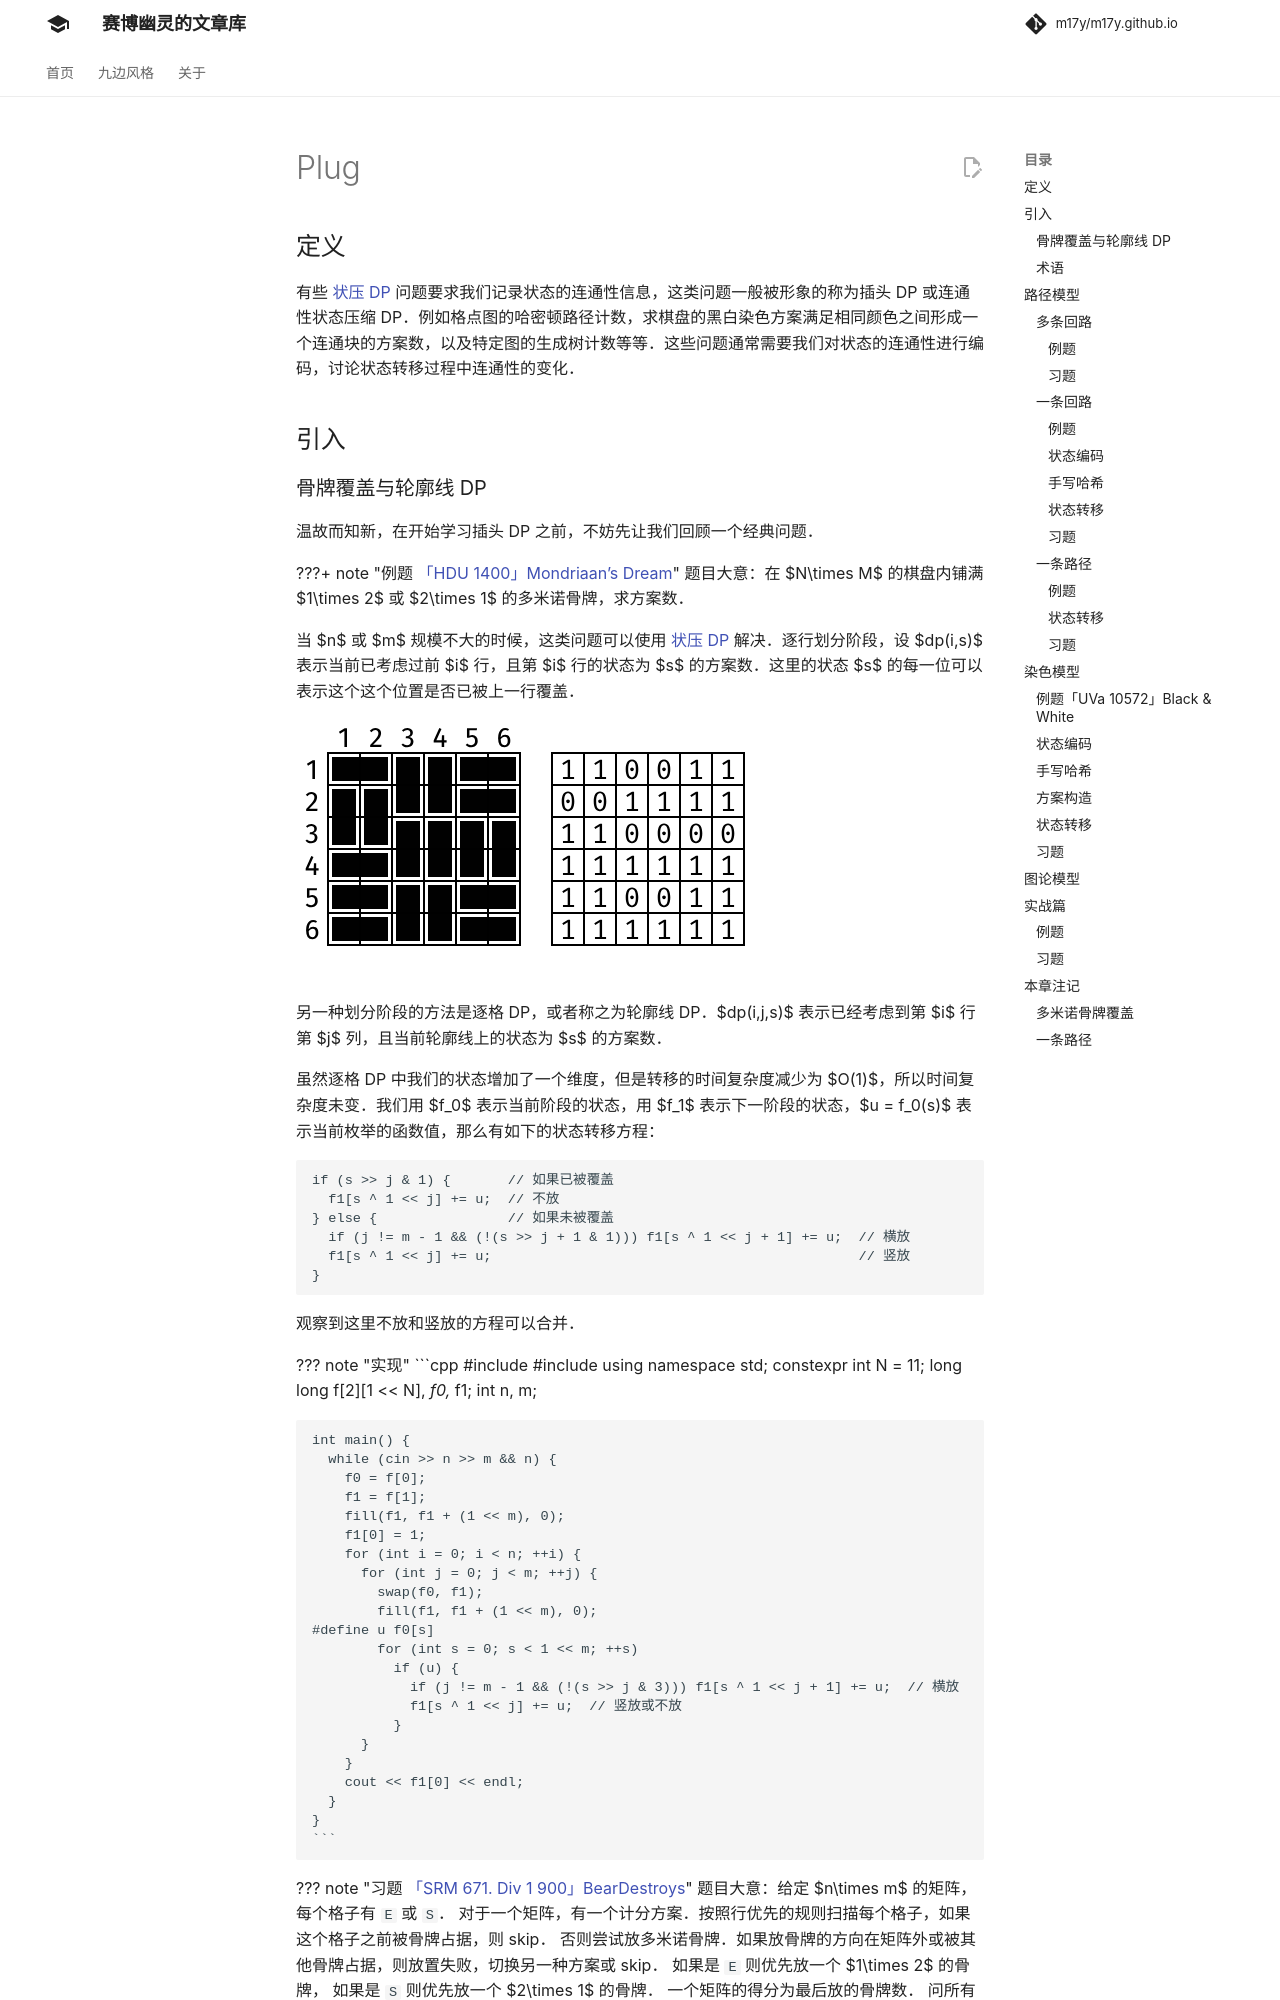

repository: m17y/m17y.github.io · page: dp/plug/index.html · generator: mkdocs

## 定义

有些 [状压 DP](./state.md) 问题要求我们记录状态的连通性信息，这类问题一般被形象的称为插头 DP 或连通性状态压缩 DP。例如格点图的哈密顿路径计数，求棋盘的黑白染色方案满足相同颜色之间形成一个连通块的方案数，以及特定图的生成树计数等等。这些问题通常需要我们对状态的连通性进行编码，讨论状态转移过程中连通性的变化。

## 引入

### 骨牌覆盖与轮廓线 DP

温故而知新，在开始学习插头 DP 之前，不妨先让我们回顾一个经典问题。

???+ note " 例题 [「HDU 1400」Mondriaan’s Dream](https://acm.hdu.edu.cn/showproblem.php?pid=1400)"
    题目大意：在 $N\times M$ 的棋盘内铺满 $1\times 2$ 或 $2\times 1$ 的多米诺骨牌，求方案数。

当 $n$ 或 $m$ 规模不大的时候，这类问题可以使用 [状压 DP](./state.md) 解决。逐行划分阶段，设 $dp(i,s)$ 表示当前已考虑过前 $i$ 行，且第 $i$ 行的状态为 $s$ 的方案数。这里的状态 $s$ 的每一位可以表示这个这个位置是否已被上一行覆盖。

![domino](./images/domino.svg)

另一种划分阶段的方法是逐格 DP，或者称之为轮廓线 DP。$dp(i,j,s)$ 表示已经考虑到第 $i$ 行第 $j$ 列，且当前轮廓线上的状态为 $s$ 的方案数。

虽然逐格 DP 中我们的状态增加了一个维度，但是转移的时间复杂度减少为 $O(1)$，所以时间复杂度未变。我们用 $f_0$ 表示当前阶段的状态，用 $f_1$ 表示下一阶段的状态，$u = f_0(s)$ 表示当前枚举的函数值，那么有如下的状态转移方程：

```cpp
if (s >> j & 1) {       // 如果已被覆盖
  f1[s ^ 1 << j] += u;  // 不放
} else {                // 如果未被覆盖
  if (j != m - 1 && (!(s >> j + 1 & 1))) f1[s ^ 1 << j + 1] += u;  // 横放
  f1[s ^ 1 << j] += u;                                             // 竖放
}
```

观察到这里不放和竖放的方程可以合并。

??? "实现"
    ```cpp
    #include <bits/stdc++.h>
    using namespace std;
    const int N = 11;
    long long f[2][1 << N], *f0, *f1;
    int n, m;
    
    int main() {
      while (cin >> n >> m && n) {
        f0 = f[0];
        f1 = f[1];
        fill(f1, f1 + (1 << m), 0);
        f1[0] = 1;
        for (int i = 0; i < n; ++i) {
          for (int j = 0; j < m; ++j) {
            swap(f0, f1);
            fill(f1, f1 + (1 << m), 0);
    #define u f0[s]
            for (int s = 0; s < 1 << m; ++s)
              if (u) {
                if (j != m - 1 && (!(s >> j & 3))) f1[s ^ 1 << j + 1] += u;  // 横放
                f1[s ^ 1 << j] += u;  // 竖放或不放
              }
          }
        }
        cout << f1[0] << endl;
      }
    }
    ```

??? note " 习题 [「SRM 671. Div 1 900」BearDestroys](https://competitiveprogramming.info/topcoder/srm/round/16551/div/1)"
    题目大意：给定 $n\times m$ 的矩阵，每个格子有 `E` 或 `S`。
    对于一个矩阵，有一个计分方案。按照行优先的规则扫描每个格子，如果这个格子之前被骨牌占据，则 skip。
    否则尝试放多米诺骨牌。如果放骨牌的方向在矩阵外或被其他骨牌占据，则放置失败，切换另一种方案或 skip。
    如果是 `E` 则优先放一个 $1\times 2$ 的骨牌，
    如果是 `S` 则优先放一个 $2\times 1$ 的骨牌。
    一个矩阵的得分为最后放的骨牌数。
    问所有 $2^{nm}$ 种矩阵的得分的和。

### 术语

阶段：动态规划执行的顺序，后续阶段的结果只与前序阶段的结果有关（无后效性）。很多 DP 问题可以有多种划分阶段的方式。例如在背包问题中，我们通常既可以按照物品划分阶段，也可以按照背包容量划分阶段（外层循环先枚举什么）。而在多米诺骨牌问题中，我们可以按照行、列、格子以及对角线等特征划分阶段。

轮廓线：已决策状态和未决策状态的分界线。

![contour line](./images/contour_line.svg)

插头：一个格子某个方向的插头存在，表示这个格子在这个方向与相邻格子相连。

![plug](./images/plug.svg)

## 路径模型

### 多条回路
